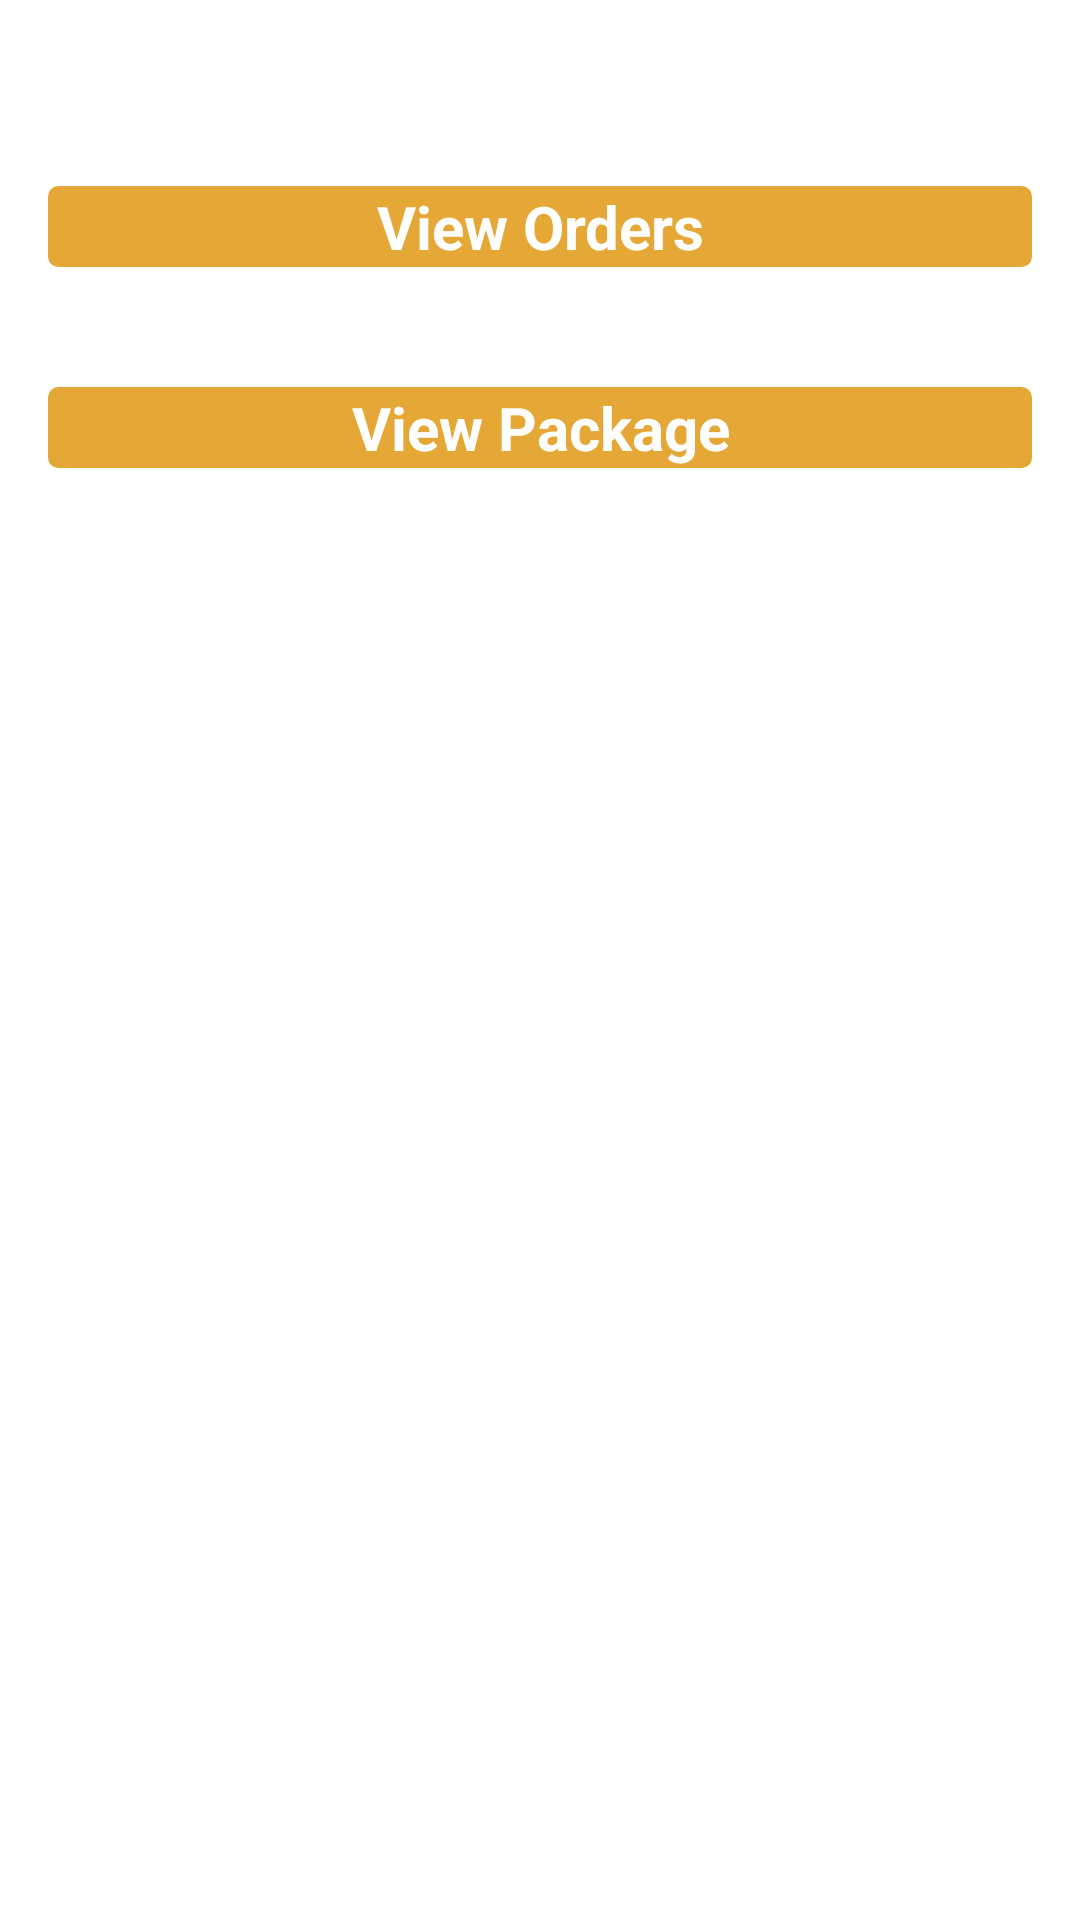

The Android layout XML behind this screen, and the referenced resources:
<!-- AndroidManifest.xml: application theme AppTheme -->
<!-- res/layout/activity_show_profile.xml -->
<RelativeLayout xmlns:android="http://schemas.android.com/apk/res/android"
    xmlns:tools="http://schemas.android.com/tools"
    android:layout_width="match_parent"
    android:layout_height="match_parent"
    android:paddingBottom="@dimen/activity_vertical_margin"
    android:paddingLeft="@dimen/activity_horizontal_margin"
    android:paddingRight="@dimen/activity_horizontal_margin"
    android:paddingTop="@dimen/activity_vertical_margin"
    tools:context=".ShowProfile" >

    <Button
        android:id="@+id/btnorders"
        android:layout_width="match_parent"
        android:layout_height="wrap_content"
        android:layout_alignLeft="@+id/button1"
        android:layout_below="@+id/button1"
        android:layout_marginTop="46dp"
        android:text="View Orders"
        style="@style/Button" />

    <Button
        android:id="@+id/btnpackage"
        style="@style/Button"
        android:layout_width="match_parent"
        android:layout_height="wrap_content"
        android:layout_alignLeft="@+id/btnorders"
        android:layout_below="@+id/btnorders"
        android:layout_marginTop="40dp"
        android:text="View Package" />

</RelativeLayout>
<!-- resources referenced by this layout -->
<resources>
  <dimen name="activity_horizontal_margin">16dp</dimen>
  <dimen name="activity_vertical_margin">16dp</dimen>
  <style name="Button">
          <item name="android:textColor">#ffffff</item>
          <item name="android:textSize">20sp</item>
          <item name="android:textStyle">bold</item>
          <item name="android:background">@drawable/mybutton</item>
          <item name="android:paddingLeft">20dp</item>
          <item name="android:paddingRight">20dp</item>
          </style>
  <style name="AppTheme" parent="AppBaseTheme">
              <item name="android:actionBarStyle">@style/MyActionBarTheme</item>
  
          
      </style>
  <!-- drawable mybutton (drawable-hdpi) -->
  <?xml version="1.0" encoding="utf-8"?>
  <selector xmlns:android="http://schemas.android.com/apk/res/android" >
   
   <item android:state_pressed="true" >
       <shape android:shape="rectangle"  >
   
           <corners android:radius="3dip" />
           <stroke android:width="1dip" android:color="#e5a736" />
           <gradient android:angle="-90"   />            
       
       </shape>
   </item>
  
  <item android:state_focused="true">
  
      <shape android:shape="rectangle"  >
      
          <corners android:radius="3dip" />
           <stroke android:width="1dip" android:color="#e5a736" />
           <solid android:color="#e5a736"/>       
       
       </shape>
   </item>  
  
  <item >
      <shape android:shape="rectangle"  >
         
          <corners android:radius="3dip" />
           <stroke android:width="1dip" android:color="#e5a736" />
           <gradient android:angle="-90" android:startColor="#e5a736" android:endColor="#e5a736" />            
       </shape>
   
   </item>
  </selector>
  <style name="AppBaseTheme" parent="android:Theme.Light">
          
      </style>
  <style name="MyActionBarTheme" parent="@android:style/Widget.Holo.Light.ActionBar">
          <item name="android:background">#e5a736</item>
    
          </style>
</resources>
